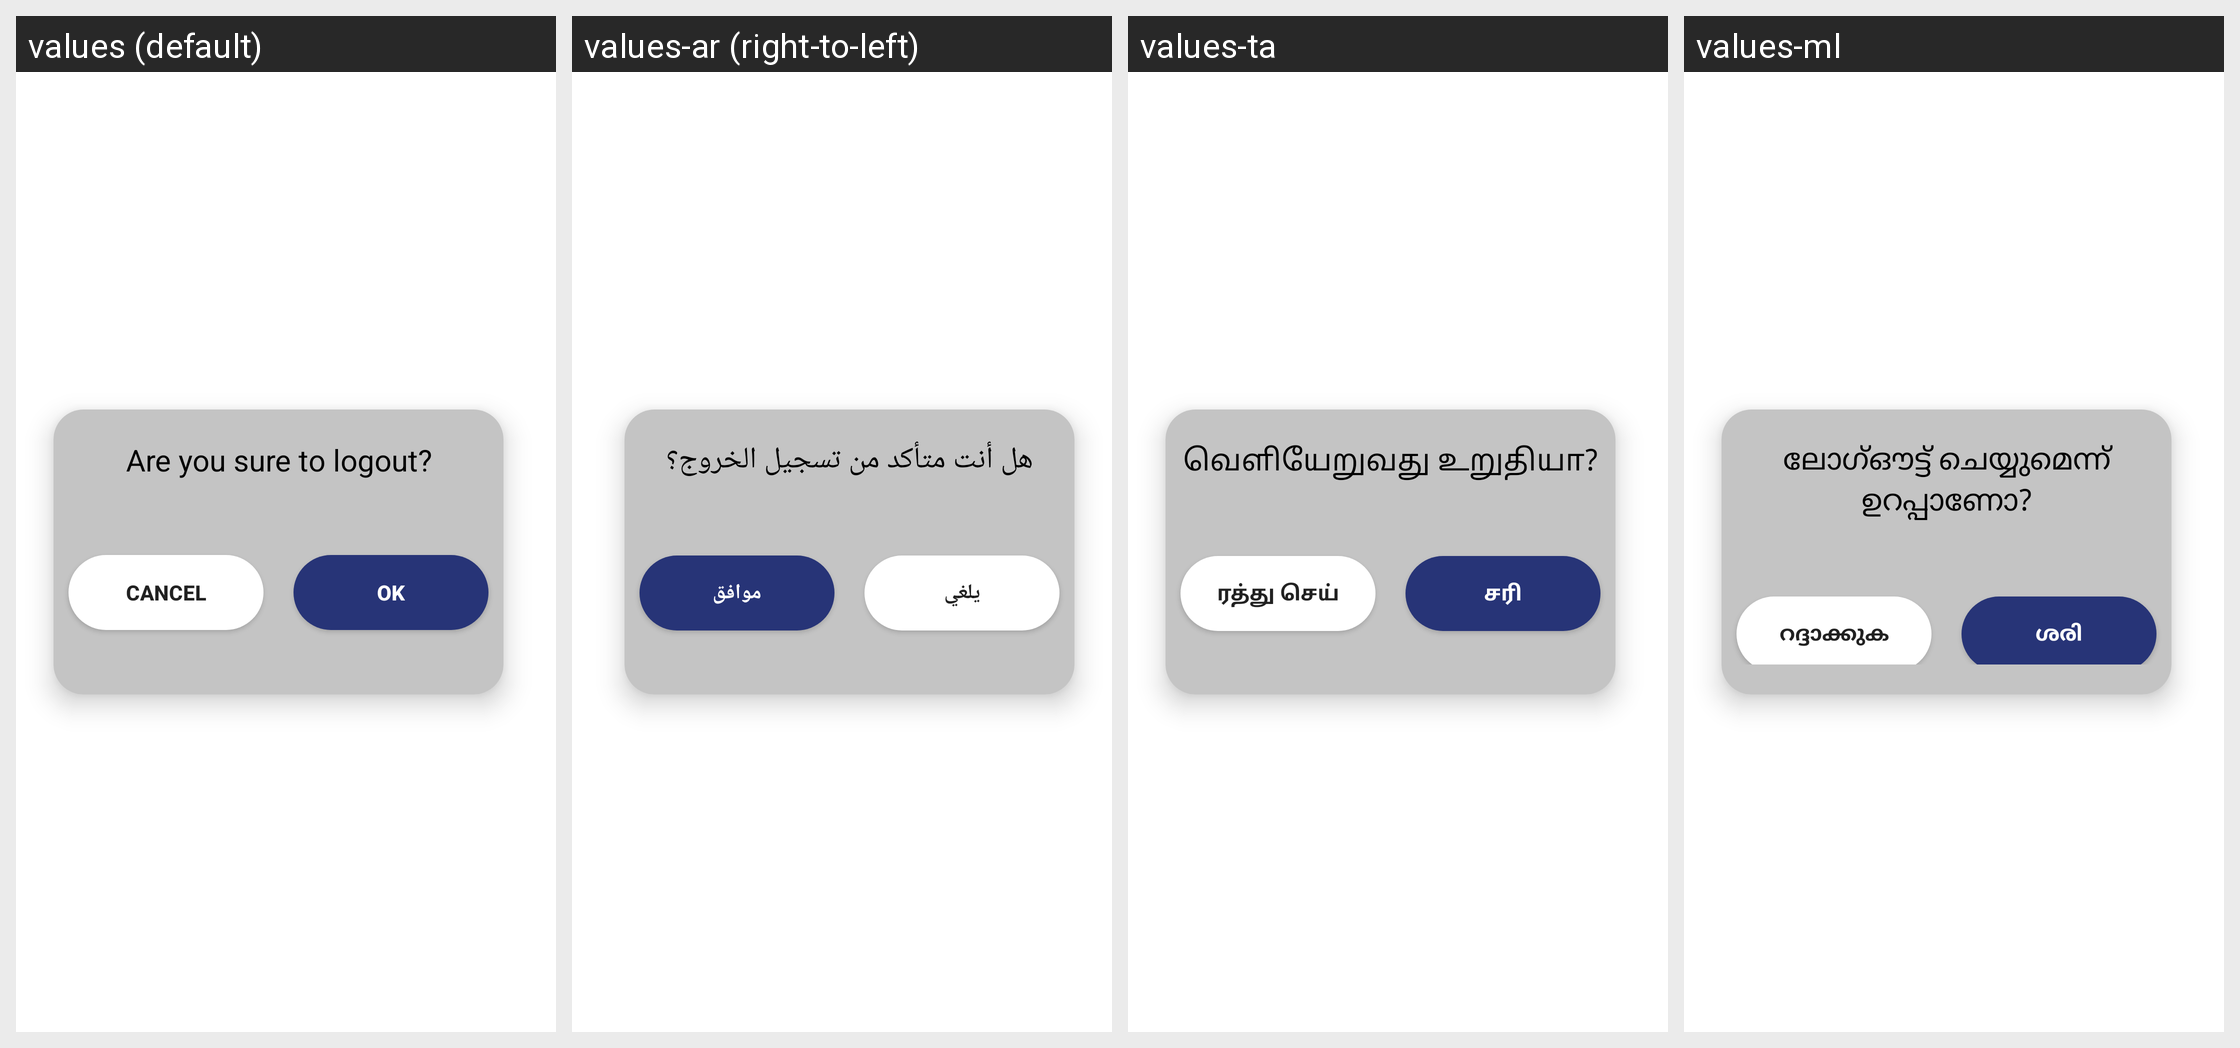

Locale-by-locale string values for the Android screen shown in this grid:
Android screen res/layout/dialog_logout.xml rendered under 4 locales, left to right: values (default), values-ar (right-to-left), values-ta, values-ml. Device: Nexus 5 (rendered at 1080×1920; each locale shown at half size, 540×960, under a caption strip naming it); theme Theme.Skils.
Other locales in the repository, not shown: values-es, values-fr, values-hi.
Strings drawn on this screen, with the default value and each locale's value (text and hints the layout hard-codes, and strings that could not be matched under every locale, appear in the picture but are not listed):

Are_you_sure_to_logout
  values: Are you sure to logout?
  values-ar: هل أنت متأكد من تسجيل الخروج؟
  values-ta: வெளியேறுவது உறுதியா?
  values-ml: ലോഗ്ഔട്ട് ചെയ്യുമെന്ന് ഉറപ്പാണോ?

cancel
  values: Cancel
  values-ar: يلغي
  values-ta: ரத்து செய்
  values-ml: റദ്ദാക്കുക

ok
  values: Ok
  values-ar: موافق
  values-ta: சரி
  values-ml: ശരി
